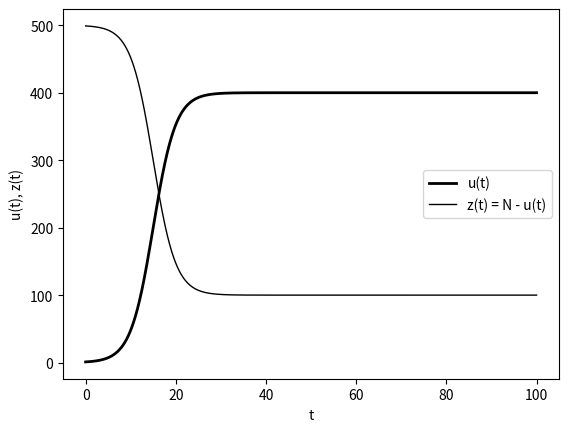

Write the Python code that produced this figure.
import math
import matplotlib.pyplot as plt

class Iterating:
    def __init__(self, delta_t, beta, n, gamma, tolerance, mi_max):
        self.delta_t = delta_t
        self.beta = beta
        self.n = n
        self.gamma = gamma
        self.tolerance = tolerance
        self.mi_max = mi_max

    def iterate(self, u):
        pass

class Pickard(Iterating):
    def __init__(self, *args, **kwargs):
        super().__init__(*args, **kwargs)

    def iterate(self, u):
        def next_iteration(u1):
            return u + self.delta_t / 2 * ((alpha * u - self.beta * u ** 2) + (alpha * u1 - self.beta * u1**2))

        alpha = self.beta * self.n - self.gamma
        u1 = u
        u1_mi1 = u1

        for _ in range(self.mi_max):
            u1_mi1 = next_iteration(u1)

            if abs(u1_mi1 - u1) < self.tolerance:
                break
            u1 = u1_mi1

        return u1_mi1

class Newton(Iterating):
    def __init__(self, *args, **kwargs):
        super().__init__(*args, **kwargs)

    def iterate(self, u):
        def next_iteration(u1):
            return u1 - (u1 - u - self.delta_t * 0.5 * ((alpha * u - self.beta * u**2) + (alpha * u1 - self.beta * u1**2))) / (1 - self.delta_t * 0.5 * (alpha - 2 * self.beta * u1))

        alpha = self.beta * self.n - self.gamma
        u1 = u
        u1_mi1 = u1

        for _ in range(self.mi_max):
            u1_mi1 = next_iteration(u1)

            if abs(u1_mi1 - u1) < self.tolerance:
                break
            u1 = u1_mi1

        return u1_mi1

def trapeze(u0, func, t_min, t_max, delta_t, iterating_object):
    xy = [(t_min, u0)]
    t = t_min
    u = u0
    while t + delta_t <= t_max:
        u1 = iterating_object.iterate(u)
        u = u + delta_t * 0.5 * (func(t, u) + func(t + delta_t, u1))
        t += delta_t
        xy.append((t, u))

    return xy

class Newton_rk2(Iterating):
    def __init__(self, *args, **kwargs):
        super().__init__(*args, **kwargs)

    def iterate(self, u):
        def F1(u1p, u2p):
            return u1p - u - self.delta_t * (a11 * (alpha * u1p - self.beta * u1p**2) + a12 * (alpha * u2p - self.beta * u2p**2))

        def F2(u1p, u2p):
            return u2p - u - self.delta_t * (a21 * (alpha * u1p - self.beta * u1p**2) + a22 * (alpha * u2p - self.beta * u2p**2))

        def next_iteration(u1p, u2p):
            m11 = 1 - self.delta_t * a11 * (alpha - 2 * self.beta * u1p)
            m12 = -self.delta_t * a12 * (alpha - 2 * self.beta * u2p)
            m21 = -self.delta_t * a21 * (alpha - 2 * self.beta * u1p)
            m22 = 1 - self.delta_t * a22 * (alpha - 2 * self.beta * u2p)

            delta_u1p = (F2(u1p, u2p) * m12 - F1(u1p, u2p) * m22) / (m11 * m22 - m12 * m21)
            delta_u2p = (F1(u1p, u2p) * m21 - F2(u1p, u2p) * m11) / (m11 * m22 - m12 * m21)

            u1p = u1p + delta_u1p
            u2p = u2p + delta_u2p
            return u1p, u2p

        alpha = self.beta * self.n - self.gamma
        a11 = 0.25
        a12 = 0.25 - math.sqrt(3) / 6
        a21 = 0.25 + math.sqrt(3) / 6
        a22 = 0.25

        u1p = u
        u2p = u
        u1p_mi1 = u1p
        u2p_mi1 = u2p

        for _ in range(self.mi_max):
            u1p_mi1, u2p_mi1 = next_iteration(u1p, u2p)

            if abs(u1p_mi1 - u1p) < self.tolerance and abs(u2p_mi1 - u2p) < self.tolerance:
                break
            u1p = u1p_mi1
            u2p = u2p_mi1

        return u1p_mi1, u2p_mi1
    

def rk2(u0, func, t_min, t_max, delta_t, iterating_object):
    xy = [(t_min, u0)]
    t = t_min
    u = u0
    
    c1 = 0.5 - math.sqrt(3) / 6
    c2 = 0.5 + math.sqrt(3) / 6
    b1 = 0.5
    b2 = 0.5

    while t + delta_t <= t_max:
        u1p, u2p = iterating_object.iterate(u)
        u = u + delta_t * (b1 * func(t +  c1 * delta_t, u1p) + b2 * func(t + c2 * delta_t, u2p))
        t += delta_t
        xy.append((t, u))

    return  xy

def main():
    def func(t, u):
        return (beta * n - gamma) * u - beta * u**2

    beta = 0.001
    n = 500
    gamma = 0.1
    t_max = 100
    delta_t = 0.1
    u0 = 1
    tolerance = 10**-6
    mi_max = 20

    pickard = Pickard(delta_t, beta, n, gamma, tolerance, mi_max)
    trapeze_pickard_xy = trapeze(u0, func, 0, t_max, delta_t, pickard)
    trapeze_pickard_zy = [(xy[0], n - xy[1]) for xy in trapeze_pickard_xy]

    plt.clf()
    plt.plot([xy[0] for xy in trapeze_pickard_xy], [xy[1] for xy in trapeze_pickard_xy], "r-", label = "u(t)", linewidth = 2)
    plt.plot([xy[0] for xy in trapeze_pickard_zy], [xy[1] for xy in trapeze_pickard_zy], "r-", label = "z(t) = N - u(t)", linewidth = 1)
    plt.legend(loc = "center right")
    plt.xlabel("t")
    plt.ylabel("u(t), z(t)")
    plt.savefig("pickard.png", dpi = 200)

    newton = Newton(delta_t, beta, n, gamma, tolerance, mi_max)
    trapeze_newton_xy = trapeze(u0, func, 0, t_max, delta_t, newton)
    trapeze_newton_zy = [(xy[0], n - xy[1]) for xy in trapeze_newton_xy]

    plt.clf()
    plt.plot([xy[0] for xy in trapeze_newton_xy], [xy[1] for xy in trapeze_newton_xy], "b-", label = "u(t)", linewidth = 2)
    plt.plot([xy[0] for xy in trapeze_newton_zy], [xy[1] for xy in trapeze_newton_zy], "b-", label = "z(t) = N - u(t)", linewidth = 1)
    plt.legend(loc = "center right")
    plt.xlabel("t")
    plt.ylabel("u(t), z(t)")
    plt.savefig("newton.png", dpi = 200)

    newton_rk2 = Newton_rk2(delta_t, beta, n, gamma, tolerance, mi_max)
    rk2_xy = rk2(u0, func, 0, t_max, delta_t, newton_rk2)
    rk2_zy = [(xy[0], n - xy[1]) for xy in rk2_xy]

    plt.clf()
    plt.plot([xy[0] for xy in rk2_xy], [xy[1] for xy in rk2_xy], "k-", label = "u(t)", linewidth = 2)
    plt.plot([xy[0] for xy in rk2_zy], [xy[1] for xy in rk2_zy], "k-", label = "z(t) = N - u(t)", linewidth = 1)
    plt.legend(loc = "center right")
    plt.xlabel("t")
    plt.ylabel("u(t), z(t)")
    plt.savefig("rk2.png", dpi = 200)

if __name__ == '__main__':
    main()
